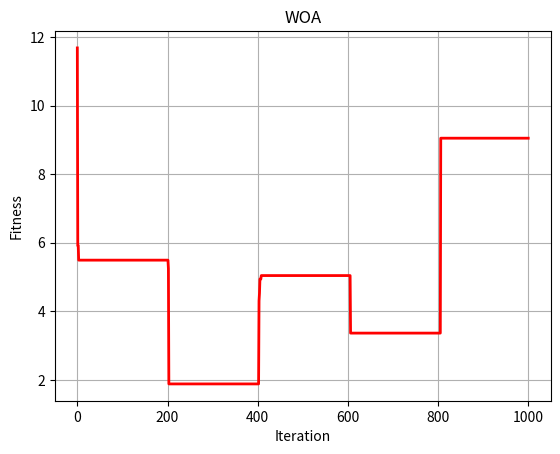

This figure's Python source:
import numpy as np
import random
import math
from matplotlib import pyplot as plt
from mpl_toolkits.mplot3d import Axes3D

'''优化函数'''



def calc_f(X):
    A = 10
    pi = np.pi
    x = X[0]
    y = X[1]
    return 2 * A + x ** 2 - A * np.cos(2 * pi * x) + y ** 2 - A * np.cos(2 * pi * y)

''' 种群初始化函数 '''


def initial(pop, dim):

    X = np.random.random(size = (pop,dim)) * (ub - lb) + lb

    return X


'''边界检查函数'''


def BorderCheck(X, ub, lb):
    X[X<lb] = lb
    X[X>ub] = ub
    return X

def calc_e1(X):
    """计算第一个约束的惩罚项"""
    e = X[0] + X[1] + 2
    return max(0, e)

def calc_e2(X):
    """计算第二个约束的惩罚项"""
    e = 3 * X[0] - 2 * X[1] +4
    return max(0, e)

def calc_Lj(e1, e2):
    """根据每个粒子的约束惩罚项计算Lj权重值，e1, e2列向量，表示每个粒子的第1个第2个约束的惩罚项值"""
    # 注意防止分母为零的情况
    if (e1.sum() + e2.sum()) <= 0:
        return 0, 0
    else:
        L1 = e1.sum() / (e1.sum() + e2.sum())
        L2 = e2.sum() / (e1.sum() + e2.sum())
    return L1, L2

def update_pbest(pbest, pbest_fitness, pbest_e, xi, xi_fitness, xi_e):

    if pbest_e <= 0.0000001 and xi_e <= 0.0000001:
        if pbest_fitness <= xi_fitness:
            return pbest, pbest_fitness, pbest_e,False
        else:
            return xi, xi_fitness, xi_e,True
    # 规则2，如果当前位置违反约束而历史最优没有违反约束，则取历史最优
    if pbest_e < 0.0000001 and xi_e >= 0.0000001:
        return pbest, pbest_fitness, pbest_e,False
    # 规则3，如果历史位置违反约束而当前位置没有违反约束，则取当前位置
    if pbest_e >= 0.0000001 and xi_e < 0.0000001:
        return xi, xi_fitness, xi_e,True
    # 规则4，如果两个都违反约束，则取适应度值小的
    if pbest_fitness <= xi_fitness:
        return pbest, pbest_fitness, pbest_e,False
    else:
        return xi, xi_fitness, xi_e,True



'''计算适应度函数'''




'''适应度排序'''



'''鲸鱼优化算法'''
def WOA(pop, dim, lb, ub):
    limit = MaxIter/5
    L = np.zeros((pop,1))
    value = np.zeros((pop,1))
    e1 = np.zeros((pop,1))
    e2 = np.zeros((pop,1))
    X= initial(pop, dim)  # 初始化种群
    for i in range(pop):
        for j in range(dim):
            if X[i,j] >=0 and X[i,j] <0.7:
                X[i,j] = X[i,j]/0.7
            elif X[i,j]>=0.7 and X[i,j]<=1:
                X[i,j] = (1-X[i,j])/0.3
    for i in range(pop):
        value[i] = calc_f(X[i])
        e1[i] = calc_e1(X[i])
        e2[i] = calc_e2(X[i])
    L1,L2 = calc_Lj(e1,e2)
    p_e =L1 * e1 +L2 * e2
    fitness =value + p_e

    GbestScore = fitness.min()
    GbestPositon = X[fitness.argmin()]
    g_e = p_e[fitness.argmin()]

    best_fitness = []
    best_position = []
    best_e = []
    best_position.append(GbestPositon)
    best_e.append(g_e)
    best_fitness.append(GbestScore)
    pbest = X
    for t in range(MaxIter):
        k = 0.6
        d = 0.6
        Leader = GbestPositon

        w = (0.9 - 0.4) * (0.8 *(1-(t/MaxIter)**k)) + 0.4
        a = -np.cos(np.pi * t/MaxIter + np.pi) + 1
        for i in range(pop):
            r1 = random.random()
            r2 = random.random()
            A = 2 * a * r1 - a
            C = 2 * r2
            b = 1
            l = 2 *random.random() -1

            for j in range(dim):
                p = random.random()
                p1 = 1 - np.log10(1 + (9*t)/MaxIter)
                # if p < 0.5:
                if p < p1:
                    if np.abs(A) >= 1:
                        rand_leader_index = np.random.randint(0,pop)
                        X_rand = X[rand_leader_index, :]
                        D_X_rand = np.abs(C * X_rand[j] - X[i, j])
                        X[i, j] =w*X_rand[j] - A * D_X_rand
                    elif np.abs(A) < 1:
                        D_Leader = np.abs(C * Leader[j] - X[i, j])
                        X[i, j] = w*Leader[j] - A * D_Leader
                elif p >= p1:
                    distance2Leader = np.abs(Leader[j] - X[i, j])
                    X[i, j] = distance2Leader * np.exp(b * l) * np.cos(l * 2 * math.pi) + w* Leader[j]



        X= BorderCheck(X, ub, lb)  # 边界检测
        for i in range(pop):
            value[i] = calc_f(X[i])
            e1[i] = calc_e1(X[i])
            e2[i] = calc_e2(X[i])
        L1, L2 = calc_Lj(e1, e2)
        p_e2 = t * np.sqrt(t)*(L1 * e1 +L2 * e2)
        fitness2 = value + p_e2
        for i in range(pop):
            pbesti_ = pbest[i]
            p_fitness_ = fitness[i]
            p_e_ = p_e[i]
            xi = X[i]
            xi_fitness = fitness2[i]
            xi_e = p_e2[i]
            # 计算更新个体历史最优
            pbest__, p_fitness__, p_e__ ,flag= update_pbest(pbesti_, p_fitness_, p_e_, xi, xi_fitness, xi_e)
            pbest[i] = pbest__
            fitness[i] = p_fitness__
            p_e[i] = p_e__
            if flag == False:
                L[i] += 1

        for i in range(pop):
            if L[i] >= limit:
                X[i] = (ub - lb) * np.random.random(size=(1, dim)) + lb
                fitness[i] = calc_f(X[i])
                L[i] = 0

        GbestScore = fitness.min()
        GbestPositon = pbest[fitness.argmin()]
        g_e = p_e[fitness.argmin()]
        best_fitness.append(GbestScore)
        best_position.append(GbestPositon)
        best_e.append(g_e)
    #return GbestScore, GbestPositon, best_fitness,g_e
    return best_position,best_e,best_fitness


'''主函数 '''
# 设置参数
pop = 100  # 种群数量
MaxIter = 1000  # 最大迭代次数
dim = 2 # 维度
lb = -5  # 下边界
ub = 5   # 上边界

best_position, best_e, Curve = WOA(pop, dim, lb, ub)
Curve = np.array(Curve)
best_position = np.array(best_position)
best_e = np.array(best_e)
print('最优适应度值%.5f'% Curve.min())

#print('最优适应度值%.5f'% GbestScore.round(5))
print('迭代最优变量是：x=%.5f, y=%.5f' % (best_position[Curve.argmin()][0],(best_position[Curve.argmin()][1])))
print('迭代约束惩罚项是：', best_e[Curve.argmin()])
# 绘制适应度曲线
plt.figure(1)
plt.plot(Curve, 'r-', linewidth=2)
plt.xlabel('Iteration', fontsize='medium')
plt.ylabel("Fitness", fontsize='medium')
plt.grid()
plt.title('WOA', fontsize='large')

# 绘制搜索空间

plt.show()